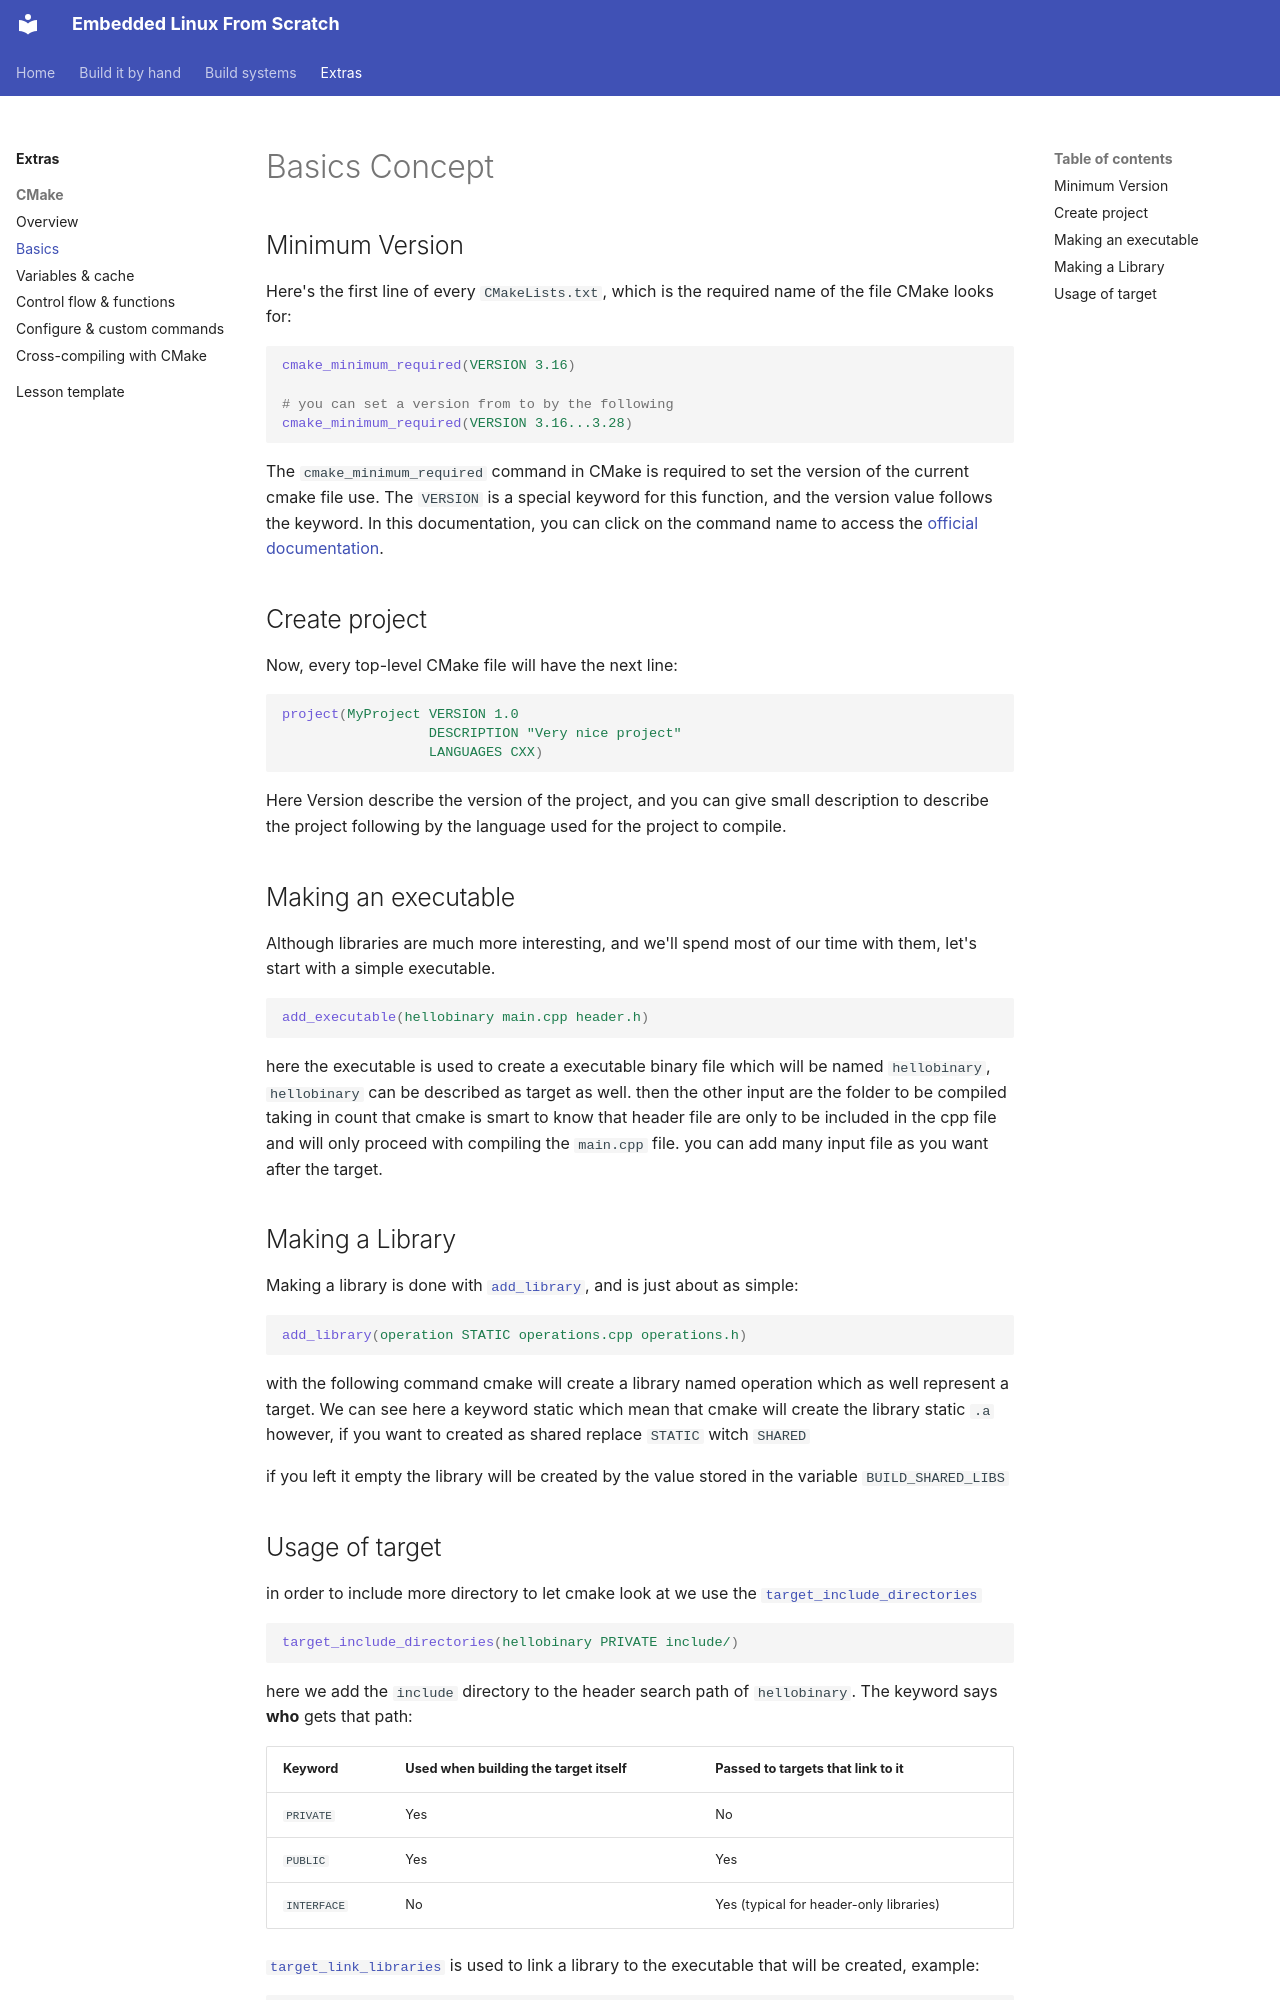

repository: FadyKhalil/EmbeddedLinux · page: extras/cmake/02-basics.html · generator: mkdocs

# Basics Concept

## Minimum Version

Here's the first line of every `CMakeLists.txt`, which is the required name of the file CMake looks for:

```cmake
cmake_minimum_required(VERSION 3.16)

# you can set a version from to by the following
cmake_minimum_required(VERSION 3.16...3.28)
```

The `cmake_minimum_required` command in CMake is required to set the version of the current cmake file use. The `VERSION` is a special keyword for this function, and the version value follows the keyword. In this documentation, you can click on the command name to access the [official documentation](https://cmake.org/cmake/help/latest/command/cmake_minimum_required.html). 

## Create project

Now, every top-level CMake file will have the next line:

```cmake
project(MyProject VERSION 1.0
                  DESCRIPTION "Very nice project"
                  LANGUAGES CXX)
```

Here Version describe the version of the project, and you can give small description to describe the project following by the language used for the project to compile.

## Making an executable

Although libraries are much more interesting, and we'll spend most of our time with them, let's start with a simple executable.

```cmake
add_executable(hellobinary main.cpp header.h)
```

here the executable is used to create a executable binary file which will be named `hellobinary`, `hellobinary` can be described as target as well. then the other input are the folder to be compiled taking in count that cmake is smart to know that header file are only to be included in the cpp file and will only proceed with compiling the `main.cpp` file. you can add many input file as you want after the target.

## Making a Library

Making a library is done with [`add_library`](https://cmake.org/cmake/help/latest/command/add_library.html), and is just about as simple:

```cmake
add_library(operation STATIC operations.cpp operations.h)
```

with the following command cmake will create a library named operation which as well represent a target. We can see here a keyword static which mean that cmake will create the library static `.a` however, if you want to created as shared replace `STATIC` witch `SHARED`

if you left it empty the library will be created by the value stored in the variable `BUILD_SHARED_LIBS`
